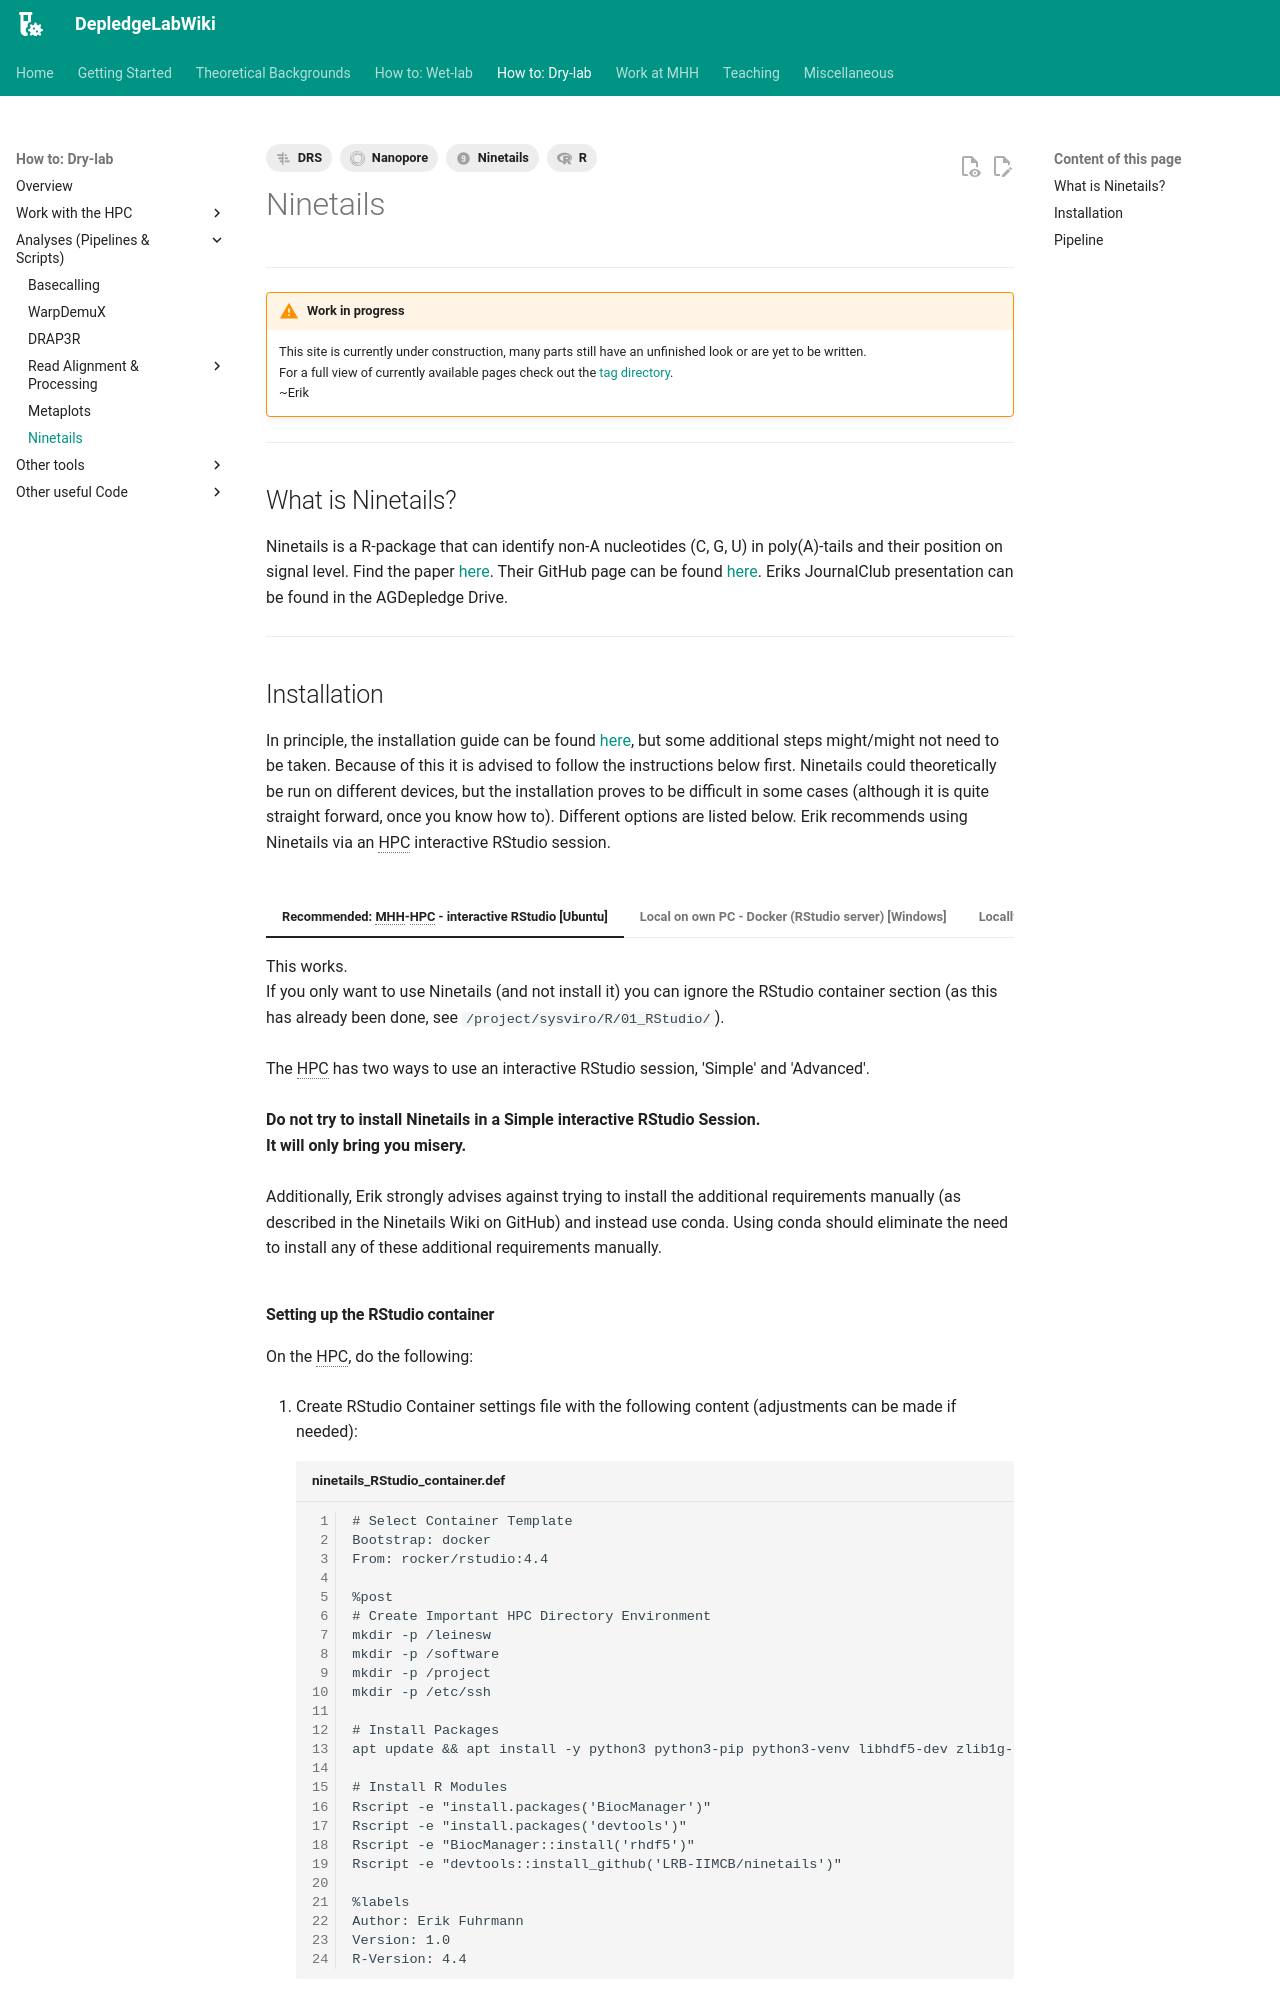

repository: DepledgeLab/DepledgeLabWiki · page: How-to_Dry-lab/Analyses_Scripts/ninetails/index.html · generator: mkdocs

---
tags:
    - Nanopore
    - DRS
    - Ninetails
    - R
---

# Ninetails

---

!!! warning "Work in progress"

    This site is currently under construction, many parts still have an unfinished look or are yet to be written.<br>
    For a full view of currently available pages check out the [tag directory](../../tags.md).<br>
    ~Erik

---
## What is Ninetails?
Ninetails is a R-package that can identify non-A nucleotides (C, G, U) in poly(A)-tails and their position on signal level.
Find the paper [here](https://doi.org/10.1038/s41467-025-57787-6).
Their GitHub page can be found [here](https://github.com/LRB-IIMCB/ninetails).
Eriks JournalClub presentation can be found in the AGDepledge Drive.
<br>

---
